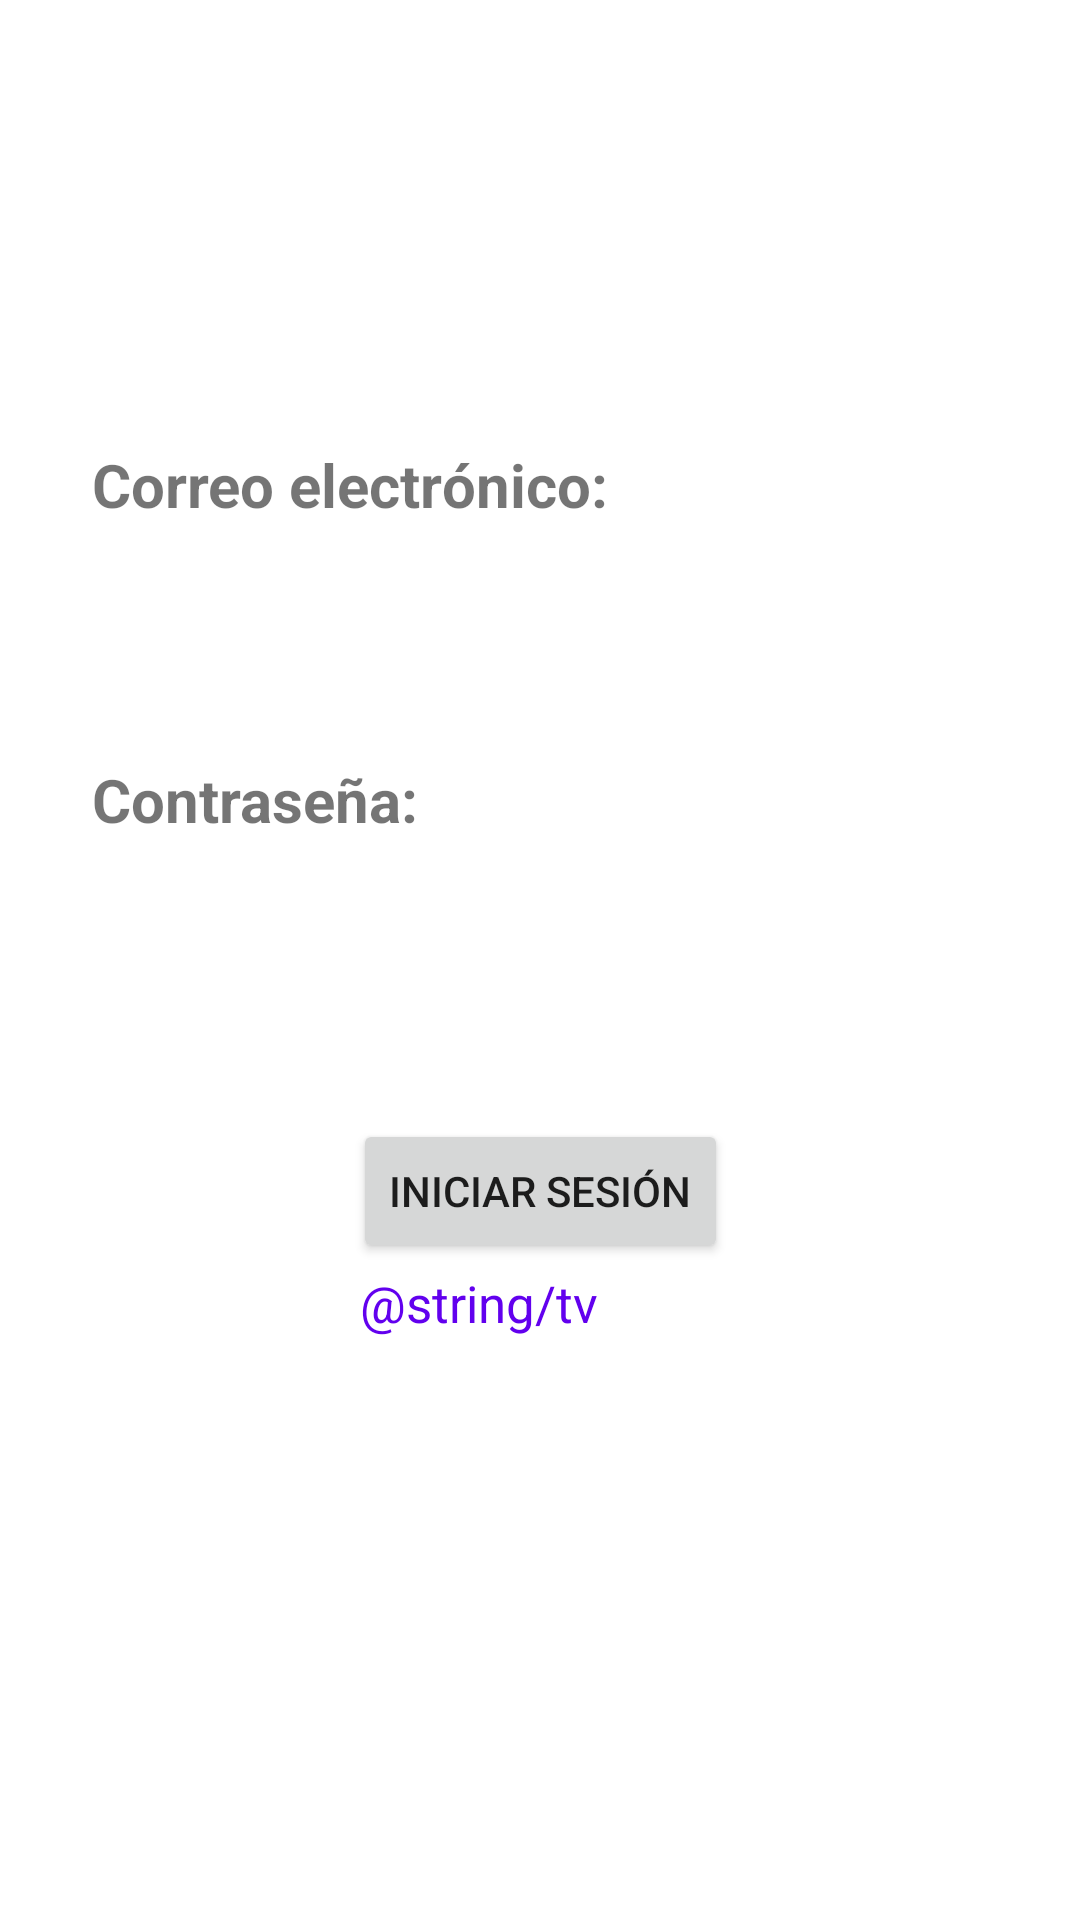

The Android layout XML behind this screen, and the referenced resources:
<!-- AndroidManifest.xml: application theme Theme.ProyectoSegundoBimestre_LopezQuijano -->
<!-- res/layout/activity_main.xml -->
<?xml version="1.0" encoding="utf-8"?>
<androidx.constraintlayout.widget.ConstraintLayout xmlns:android="http://schemas.android.com/apk/res/android"
    xmlns:app="http://schemas.android.com/apk/res-auto"
    xmlns:tools="http://schemas.android.com/tools"
    android:layout_width="match_parent"
    android:layout_height="match_parent"
    tools:context=".MainActivity">

    <LinearLayout
        android:layout_width="299dp"
        android:layout_height="344dp"
        android:orientation="vertical"
        app:layout_constraintBottom_toBottomOf="parent"
        app:layout_constraintEnd_toEndOf="parent"
        app:layout_constraintStart_toStartOf="parent"
        app:layout_constraintTop_toTopOf="parent">

        <TextView
            android:id="@+id/tv_correoLogin"
            android:layout_width="wrap_content"
            android:layout_height="wrap_content"
            android:text="Correo electrónico:"
            android:textSize="20sp"
            android:textStyle="bold" />

        <Space
            android:layout_width="match_parent"
            android:layout_height="10dp" />

        <EditText
            android:id="@+id/et_correoLogin"
            android:layout_width="300dp"
            android:layout_height="48dp"
            android:background="@drawable/et_borders"
            android:ems="10"
            android:inputType="textEmailAddress"
            tools:ignore="SpeakableTextPresentCheck" />

        <Space
            android:layout_width="match_parent"
            android:layout_height="20dp" />

        <TextView
            android:id="@+id/tv_contraseñaLogin"
            android:layout_width="wrap_content"
            android:layout_height="wrap_content"
            android:text="Contraseña:"
            android:textSize="20sp"
            android:textStyle="bold" />

        <Space
            android:layout_width="match_parent"
            android:layout_height="10dp" />

        <EditText
            android:id="@+id/et_contrasenaLogin"
            android:layout_width="300dp"
            android:layout_height="48dp"
            android:background="@drawable/et_borders"
            android:ems="10"
            android:inputType="textPassword"
            tools:ignore="SpeakableTextPresentCheck" />

        <Space
            android:layout_width="match_parent"
            android:layout_height="35dp" />

        <LinearLayout
            android:layout_width="match_parent"
            android:layout_height="50dp"
            android:orientation="horizontal">

            <Space
                android:layout_width="20dp"
                android:layout_height="20dp"
                android:layout_weight="1" />

            <Button
                android:id="@+id/btn_login"
                android:layout_width="wrap_content"
                android:layout_height="wrap_content"
                android:text="Iniciar Sesión" />

            <Space
                android:layout_width="20dp"
                android:layout_height="20dp"
                android:layout_weight="1" />
        </LinearLayout>

        <LinearLayout
            android:layout_width="match_parent"
            android:layout_height="match_parent"
            android:orientation="horizontal">

            <Space
                android:layout_width="wrap_content"
                android:layout_height="wrap_content"
                android:layout_weight="1" />

            <TextView
                android:id="@+id/tv_registrarUsuario"
                android:layout_width="120dp"
                android:layout_height="25dp"
                android:text="@string/tv_register"
                android:textColor="@color/purple_500"
                android:textSize="17sp"
                android:textStyle="normal" />

            <Space
                android:layout_width="wrap_content"
                android:layout_height="wrap_content"
                android:layout_weight="1" />
        </LinearLayout>

    </LinearLayout>

</androidx.constraintlayout.widget.ConstraintLayout>
<!-- resources referenced by this layout -->
<resources>
  <style name="Theme.ProyectoSegundoBimestre_LopezQuijano" parent="Theme.MaterialComponents.DayNight.DarkActionBar">
          
          <item name="colorPrimary">@color/purple_500</item>
          <item name="colorPrimaryVariant">@color/purple_700</item>
          <item name="colorOnPrimary">@color/white</item>
          
          <item name="colorSecondary">@color/teal_200</item>
          <item name="colorSecondaryVariant">@color/teal_700</item>
          <item name="colorOnSecondary">@color/black</item>
          
          <item name="android:statusBarColor" tools:targetApi="l">?attr/colorPrimaryVariant</item>
          
      </style>
  <!-- not gathered from this repository: default colours our renderer supplied (Android Studio template values) -->
  <color name="purple_500">#FF6200EE</color>
  <color name="purple_700">#FF3700B3</color>
  <color name="teal_200">#FF03DAC5</color>
  <color name="teal_700">#FF018786</color>
  <color name="black">#FF000000</color>
  <color name="white">#FFFFFFFF</color>
</resources>
